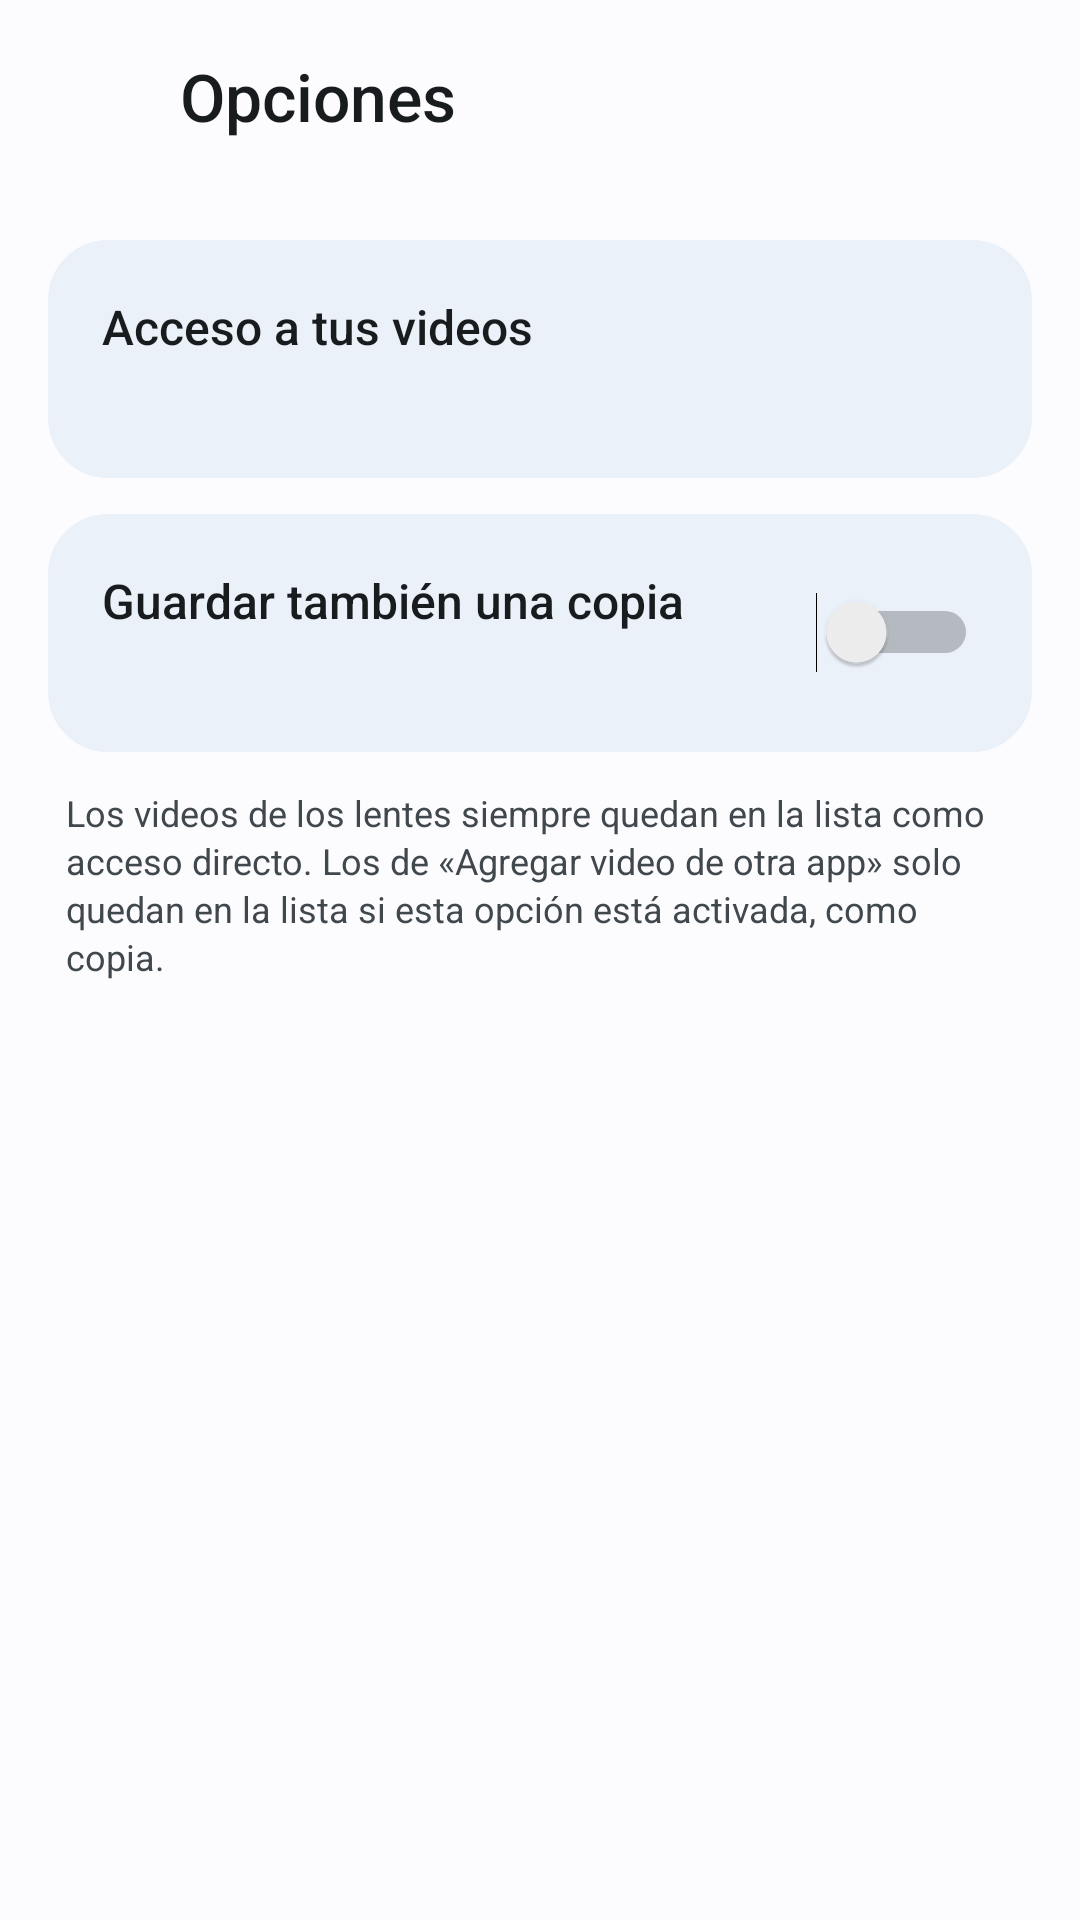

Produce the Android XML layout that renders to this screen, including the resource entries it uses.
<!-- AndroidManifest.xml: activity theme Theme.RayBanFix -->
<!-- res/layout/activity_options.xml -->
<?xml version="1.0" encoding="utf-8"?>
<LinearLayout xmlns:android="http://schemas.android.com/apk/res/android"
    android:id="@+id/root"
    android:layout_width="match_parent"
    android:layout_height="match_parent"
    android:orientation="vertical">

    <LinearLayout
        android:layout_width="match_parent"
        android:layout_height="64dp"
        android:gravity="center_vertical"
        android:orientation="horizontal"
        android:paddingStart="4dp"
        android:paddingEnd="16dp">

        <ImageButton
            android:id="@+id/back"
            style="@style/RbIconButton"
            android:contentDescription="@android:string/cancel"
            android:src="@drawable/ic_arrow_back"
            android:tint="@color/rb_on_surface" />

        <TextView
            style="@style/RbTitle"
            android:layout_width="wrap_content"
            android:layout_height="wrap_content"
            android:layout_marginStart="8dp"
            android:text="@string/options_title"
            android:textSize="22sp" />
    </LinearLayout>

    <ScrollView
        android:layout_width="match_parent"
        android:layout_height="0dp"
        android:layout_weight="1">

        <LinearLayout
            android:layout_width="match_parent"
            android:layout_height="wrap_content"
            android:orientation="vertical"
            android:padding="16dp">

            <LinearLayout
                android:id="@+id/access_row"
                android:layout_width="match_parent"
                android:layout_height="wrap_content"
                android:background="@drawable/bg_item"
                android:clickable="true"
                android:focusable="true"
                android:gravity="center_vertical"
                android:orientation="horizontal"
                android:padding="18dp">

                <LinearLayout
                    android:layout_width="0dp"
                    android:layout_height="wrap_content"
                    android:layout_weight="1"
                    android:orientation="vertical">

                    <TextView
                        style="@style/RbCardTitle"
                        android:layout_width="match_parent"
                        android:layout_height="wrap_content"
                        android:text="@string/option_access_title"
                        android:textSize="16sp" />

                    <TextView
                        android:id="@+id/access_summary"
                        style="@style/RbBody"
                        android:layout_width="match_parent"
                        android:layout_height="wrap_content"
                        android:layout_marginTop="4dp"
                        android:textSize="13sp" />
                </LinearLayout>

                <TextView
                    android:id="@+id/access_state"
                    android:layout_width="wrap_content"
                    android:layout_height="wrap_content"
                    android:layout_marginStart="16dp"
                    android:fontFamily="sans-serif-medium"
                    android:paddingStart="10dp"
                    android:paddingTop="4dp"
                    android:paddingEnd="10dp"
                    android:paddingBottom="4dp"
                    android:textSize="12sp" />
            </LinearLayout>

            <LinearLayout
                android:id="@+id/save_row"
                android:layout_width="match_parent"
                android:layout_height="wrap_content"
                android:layout_marginTop="12dp"
                android:background="@drawable/bg_item"
                android:clickable="true"
                android:focusable="true"
                android:gravity="center_vertical"
                android:orientation="horizontal"
                android:padding="18dp">

                <LinearLayout
                    android:layout_width="0dp"
                    android:layout_height="wrap_content"
                    android:layout_weight="1"
                    android:orientation="vertical">

                    <TextView
                        style="@style/RbCardTitle"
                        android:layout_width="match_parent"
                        android:layout_height="wrap_content"
                        android:text="@string/option_save_title"
                        android:textSize="16sp" />

                    <TextView
                        android:id="@+id/save_summary"
                        style="@style/RbBody"
                        android:layout_width="match_parent"
                        android:layout_height="wrap_content"
                        android:layout_marginTop="4dp"
                        android:textSize="13sp" />
                </LinearLayout>

                <Switch
                    android:id="@+id/save_switch"
                    android:layout_width="wrap_content"
                    android:layout_height="wrap_content"
                    android:layout_marginStart="16dp"
                    android:clickable="false"
                    android:focusable="false" />
            </LinearLayout>

            <TextView
                style="@style/RbBody"
                android:layout_width="match_parent"
                android:layout_height="wrap_content"
                android:layout_marginTop="12dp"
                android:paddingStart="6dp"
                android:paddingEnd="6dp"
                android:text="@string/option_save_note"
                android:textSize="12sp" />
        </LinearLayout>
    </ScrollView>
</LinearLayout>
<!-- resources referenced by this layout -->
<resources>
  <color name="rb_on_surface">#1B1B21</color>
  <!-- drawable bg_item (drawable) -->
  <?xml version="1.0" encoding="utf-8"?>
  <ripple xmlns:android="http://schemas.android.com/apk/res/android"
      android:color="?android:attr/colorControlHighlight">
      <item>
          <selector>
              <item android:state_activated="true">
                  <shape android:shape="rectangle">
                      <solid android:color="@color/rb_selected" />
                      <stroke android:width="2dp" android:color="@color/rb_primary" />
                      <corners android:radius="20dp" />
                  </shape>
              </item>
              <item>
                  <shape android:shape="rectangle">
                      <solid android:color="@color/rb_surface" />
                      <corners android:radius="20dp" />
                  </shape>
              </item>
          </selector>
      </item>
  </ripple>
  <string name="option_access_title">Acceso a tus videos</string>
  <string name="option_save_note">Los videos de los lentes siempre quedan en la lista como acceso directo. Los de «Agregar video de otra app» solo quedan en la lista si esta opción está activada, como copia.</string>
  <string name="option_save_title">Guardar también una copia</string>
  <string name="options_title">Opciones</string>
  <style name="RbBody">
          <item name="android:textSize">14sp</item>
          <item name="android:textColor">@color/rb_on_surface_variant</item>
          <item name="android:lineSpacingExtra">2dp</item>
      </style>
  <style name="RbCardTitle">
          <item name="android:textSize">17sp</item>
          <item name="android:fontFamily">sans-serif-medium</item>
          <item name="android:textColor">@color/rb_on_surface</item>
      </style>
  <style name="RbIconButton">
          <item name="android:layout_width">48dp</item>
          <item name="android:layout_height">48dp</item>
          <item name="android:background">?android:attr/selectableItemBackgroundBorderless</item>
          <item name="android:scaleType">center</item>
          <item name="android:tint">@color/rb_on_surface_variant</item>
      </style>
  <style name="RbTitle">
          <item name="android:textSize">24sp</item>
          <item name="android:fontFamily">sans-serif-medium</item>
          <item name="android:textColor">@color/rb_on_surface</item>
      </style>
  <style name="Theme.RayBanFix" parent="@android:style/Theme.DeviceDefault.DayNight">
          <item name="android:windowNoTitle">true</item>
          <item name="android:windowActionBar">false</item>
          <item name="android:windowBackground">@color/rb_background</item>
          <item name="android:windowLightStatusBar">@bool/rb_light_system_bars</item>
          <item name="android:windowLightNavigationBar">@bool/rb_light_system_bars</item>
          <item name="android:colorAccent">@color/rb_primary</item>
          <item name="android:colorControlActivated">@color/rb_primary</item>
          <item name="android:textColorPrimary">@color/rb_on_surface</item>
          <item name="android:textColorSecondary">@color/rb_on_surface_variant</item>
      </style>
  <color name="rb_selected">#DDE1FF</color>
  <color name="rb_primary">#4A58A9</color>
  <color name="rb_surface">#EFEDF7</color>
  <color name="rb_on_surface_variant">#46464F</color>
  <color name="rb_background">#FBF8FF</color>
</resources>
